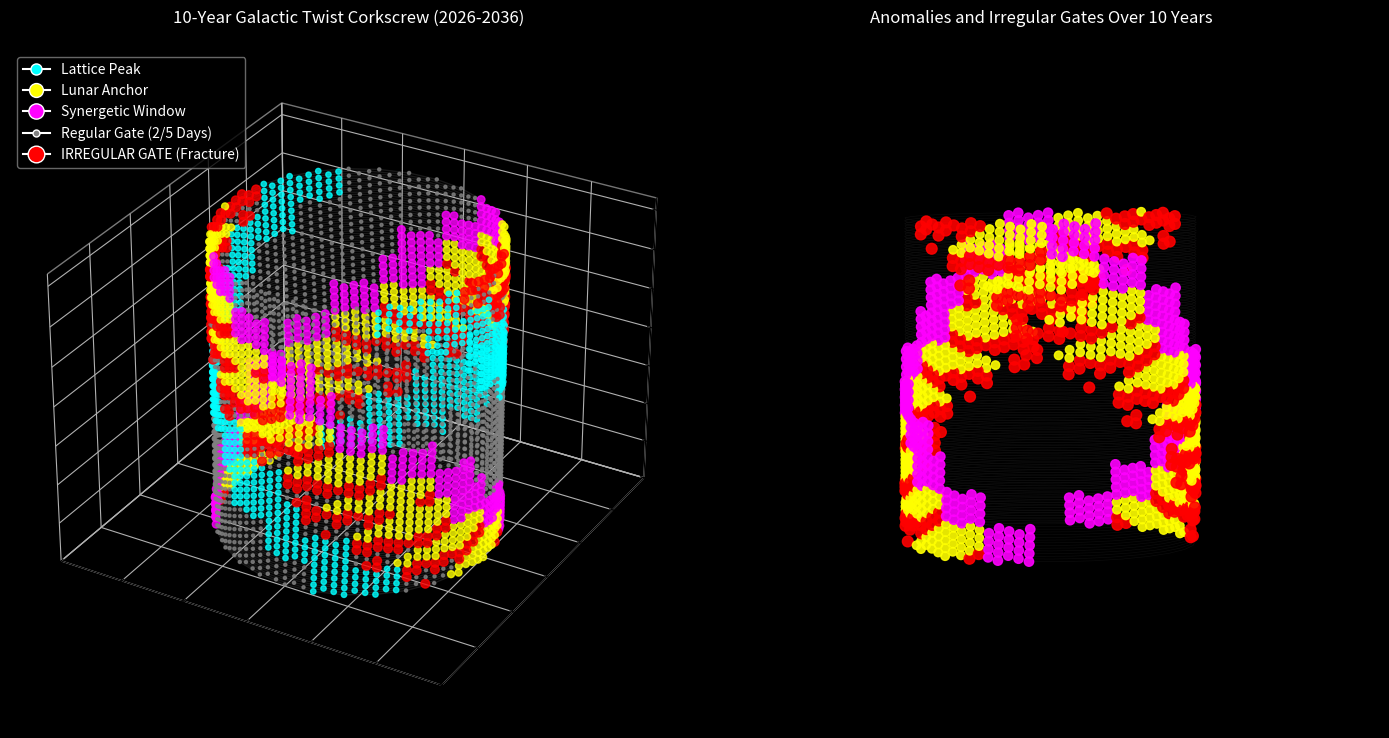

The matplotlib source for this figure: (Note: this script raises an exception after producing the figure.)
import datetime
import numpy as np
import matplotlib.pyplot as plt
from mpl_toolkits.mplot3d import Axes3D

def generate_10_year_corkscrew():
    t0_day_of_year = 40.0
    lattice_period = 29.33 
    moon_period = 29.53059
    
    start_date = datetime.date(2026, 1, 1)
    end_date = datetime.date(2036, 1, 1) # 10 years out
    
    current_date = start_date
    
    raw_timeline = []
    
    # Generate timeline
    while current_date <= end_date:
        day_of_year = current_date.timetuple().tm_yday
        # Using continuous day calculation for the Phase, 
        # otherwise there's a jump at the new year
        day_index = (current_date - start_date).days
        
        # Reconstruct phase logic matching the original script but running over a decade
        phase = 2 * np.pi * (day_of_year - t0_day_of_year) / lattice_period
        
        psi = np.cos(phase)
        lunar_phase = (day_of_year % moon_period) / moon_period
        
        is_boundary = abs(psi) < 0.15
        is_peak = abs(psi) > 0.95
        
        is_full_moon = abs(lunar_phase - 0.5) < 0.05
        is_new_moon = abs(lunar_phase - 0.0) < 0.05 or abs(lunar_phase - 1.0) < 0.05
        
        is_synergetic = is_boundary and (abs(lunar_phase - 0.5) < 0.1 or abs(lunar_phase - 0.0) < 0.1)
        
        state = "Gate"
        if is_peak:
            state = "Peak"
        elif is_synergetic:
            state = "Synergetic"
        elif is_boundary:
            state = "Boundary"
        elif is_full_moon or is_new_moon:
            state = "Anchor"
            
        raw_timeline.append({
            'date': current_date,
            'day_index': day_index,
            'phase': phase,
            'state': state
        })
        current_date += datetime.timedelta(days=1)
        
    # Compress into blocks to detect Irregular Gates
    blocks = []
    current_state = raw_timeline[0]['state']
    count = 0
    start_idx = 0
    
    for i, item in enumerate(raw_timeline):
        if item['state'] == current_state:
            count += 1
        else:
            blocks.append((current_state, count, start_idx, i - 1))
            current_state = item['state']
            count = 1
            start_idx = i
    blocks.append((current_state, count, start_idx, len(raw_timeline) - 1))
    
    # Mark irregular gates
    irregular_gate_indices = set()
    for b in blocks:
        st, length, start, end = b
        if st == "Gate":
            if length not in [2, 5]:  # Regular gates in this model are 2 or 5 days
                for idx in range(start, end + 1):
                    irregular_gate_indices.add(idx)

    # Prepare plotting arrays
    Z = np.array([item['day_index'] for item in raw_timeline])
    X = np.cos(Z * 2 * np.pi / lattice_period)
    Y = np.sin(Z * 2 * np.pi / lattice_period)
    
    colors = []
    sizes = []
    for i, item in enumerate(raw_timeline):
        st = item['state']
        if i in irregular_gate_indices:
            colors.append('red') # Irregular Gate - Fracture Point
            sizes.append(40)
        elif st == "Peak":
            colors.append('cyan')
            sizes.append(15)
        elif st == "Anchor":
            colors.append('yellow')
            sizes.append(25)
        elif st in ["Boundary", "Synergetic"]:
            colors.append('magenta')
            sizes.append(30)
        else:
            colors.append('gray') # Regular Gate
            sizes.append(5)

    # Plot
    fig = plt.figure(figsize=(14, 20))
    # Create two subplots: one long view, one side-view compressed
    
    ax1 = fig.add_subplot(121, projection='3d')
    ax1.set_xlim(-1.5, 1.5)
    ax1.set_ylim(-1.5, 1.5)
    ax1.set_zlim(0, 3650)
    
    # Plot faint continuous strand underlying everything
    ax1.plot(X, Y, Z, color='white', alpha=0.1, linewidth=1)
    ax1.scatter(X, Y, Z, c=colors, s=sizes, alpha=0.8)
    
    ax1.set_title("10-Year Galactic Twist Corkscrew (2026-2036)", color='white', pad=20)
    ax1.set_xlabel("Cos(Phase)")
    ax1.set_ylabel("Sin(Phase)")
    ax1.set_zlabel("Time (Days)")
    ax1.set_facecolor('black')
    fig.patch.set_facecolor('black')
    
    # Aesthetic tweaks for dark mode 3d axis
    ax1.xaxis.pane.fill = False
    ax1.yaxis.pane.fill = False
    ax1.zaxis.pane.fill = False
    ax1.grid(color='gray', linestyle=':', linewidth=0.5, alpha=0.5)

    # Second View (Top-Down or Tight perspective)
    ax2 = fig.add_subplot(122, projection='3d')
    # Viewing from side/top to show the clustering of red fracture points
    ax2.set_xlim(-1.5, 1.5)
    ax2.set_ylim(-1.5, 1.5)
    ax2.set_zlim(0, 3650)
    ax2.view_init(elev=5, azim=45)
    
    # Only scatter the highlights so we can see the "spine" of anomalies
    highlight_idx = [i for i, c in enumerate(colors) if c in ['red', 'magenta', 'yellow']]
    ax2.scatter(X[highlight_idx], Y[highlight_idx], Z[highlight_idx], 
                c=[colors[i] for i in highlight_idx], 
                s=[sizes[i]*1.5 for i in highlight_idx], alpha=0.9)
    ax2.plot(X, Y, Z, color='white', alpha=0.05, linewidth=0.5)
    ax2.set_title("Anomalies and Irregular Gates Over 10 Years", color='white', pad=20)
    ax2.set_axis_off()
    ax2.set_facecolor('black')

    # Add legend manually since we used a scatter
    from matplotlib.lines import Line2D
    legend_elements = [
        Line2D([0], [0], marker='o', color='w', label='Lattice Peak', markerfacecolor='cyan', markersize=8),
        Line2D([0], [0], marker='o', color='w', label='Lunar Anchor', markerfacecolor='yellow', markersize=10),
        Line2D([0], [0], marker='o', color='w', label='Synergetic Window', markerfacecolor='magenta', markersize=11),
        Line2D([0], [0], marker='o', color='w', label='Regular Gate (2/5 Days)', markerfacecolor='gray', markersize=5),
        Line2D([0], [0], marker='o', color='w', label='IRREGULAR GATE (Fracture)', markerfacecolor='red', markersize=12)
    ]
    ax1.legend(handles=legend_elements, loc='upper left', facecolor='black', edgecolor='gray', labelcolor='white')

    plt.tight_layout()
    output_path = "/home/matt/Documents/vscode/three_dimensional/three_dimensional_time/2026-03-09/10_yr_corkscrew_gates.png"
    plt.savefig(output_path, dpi=300, bbox_inches='tight', facecolor='black')
    print(f"Saved visualization to {output_path}")

if __name__ == "__main__":
    generate_10_year_corkscrew()
